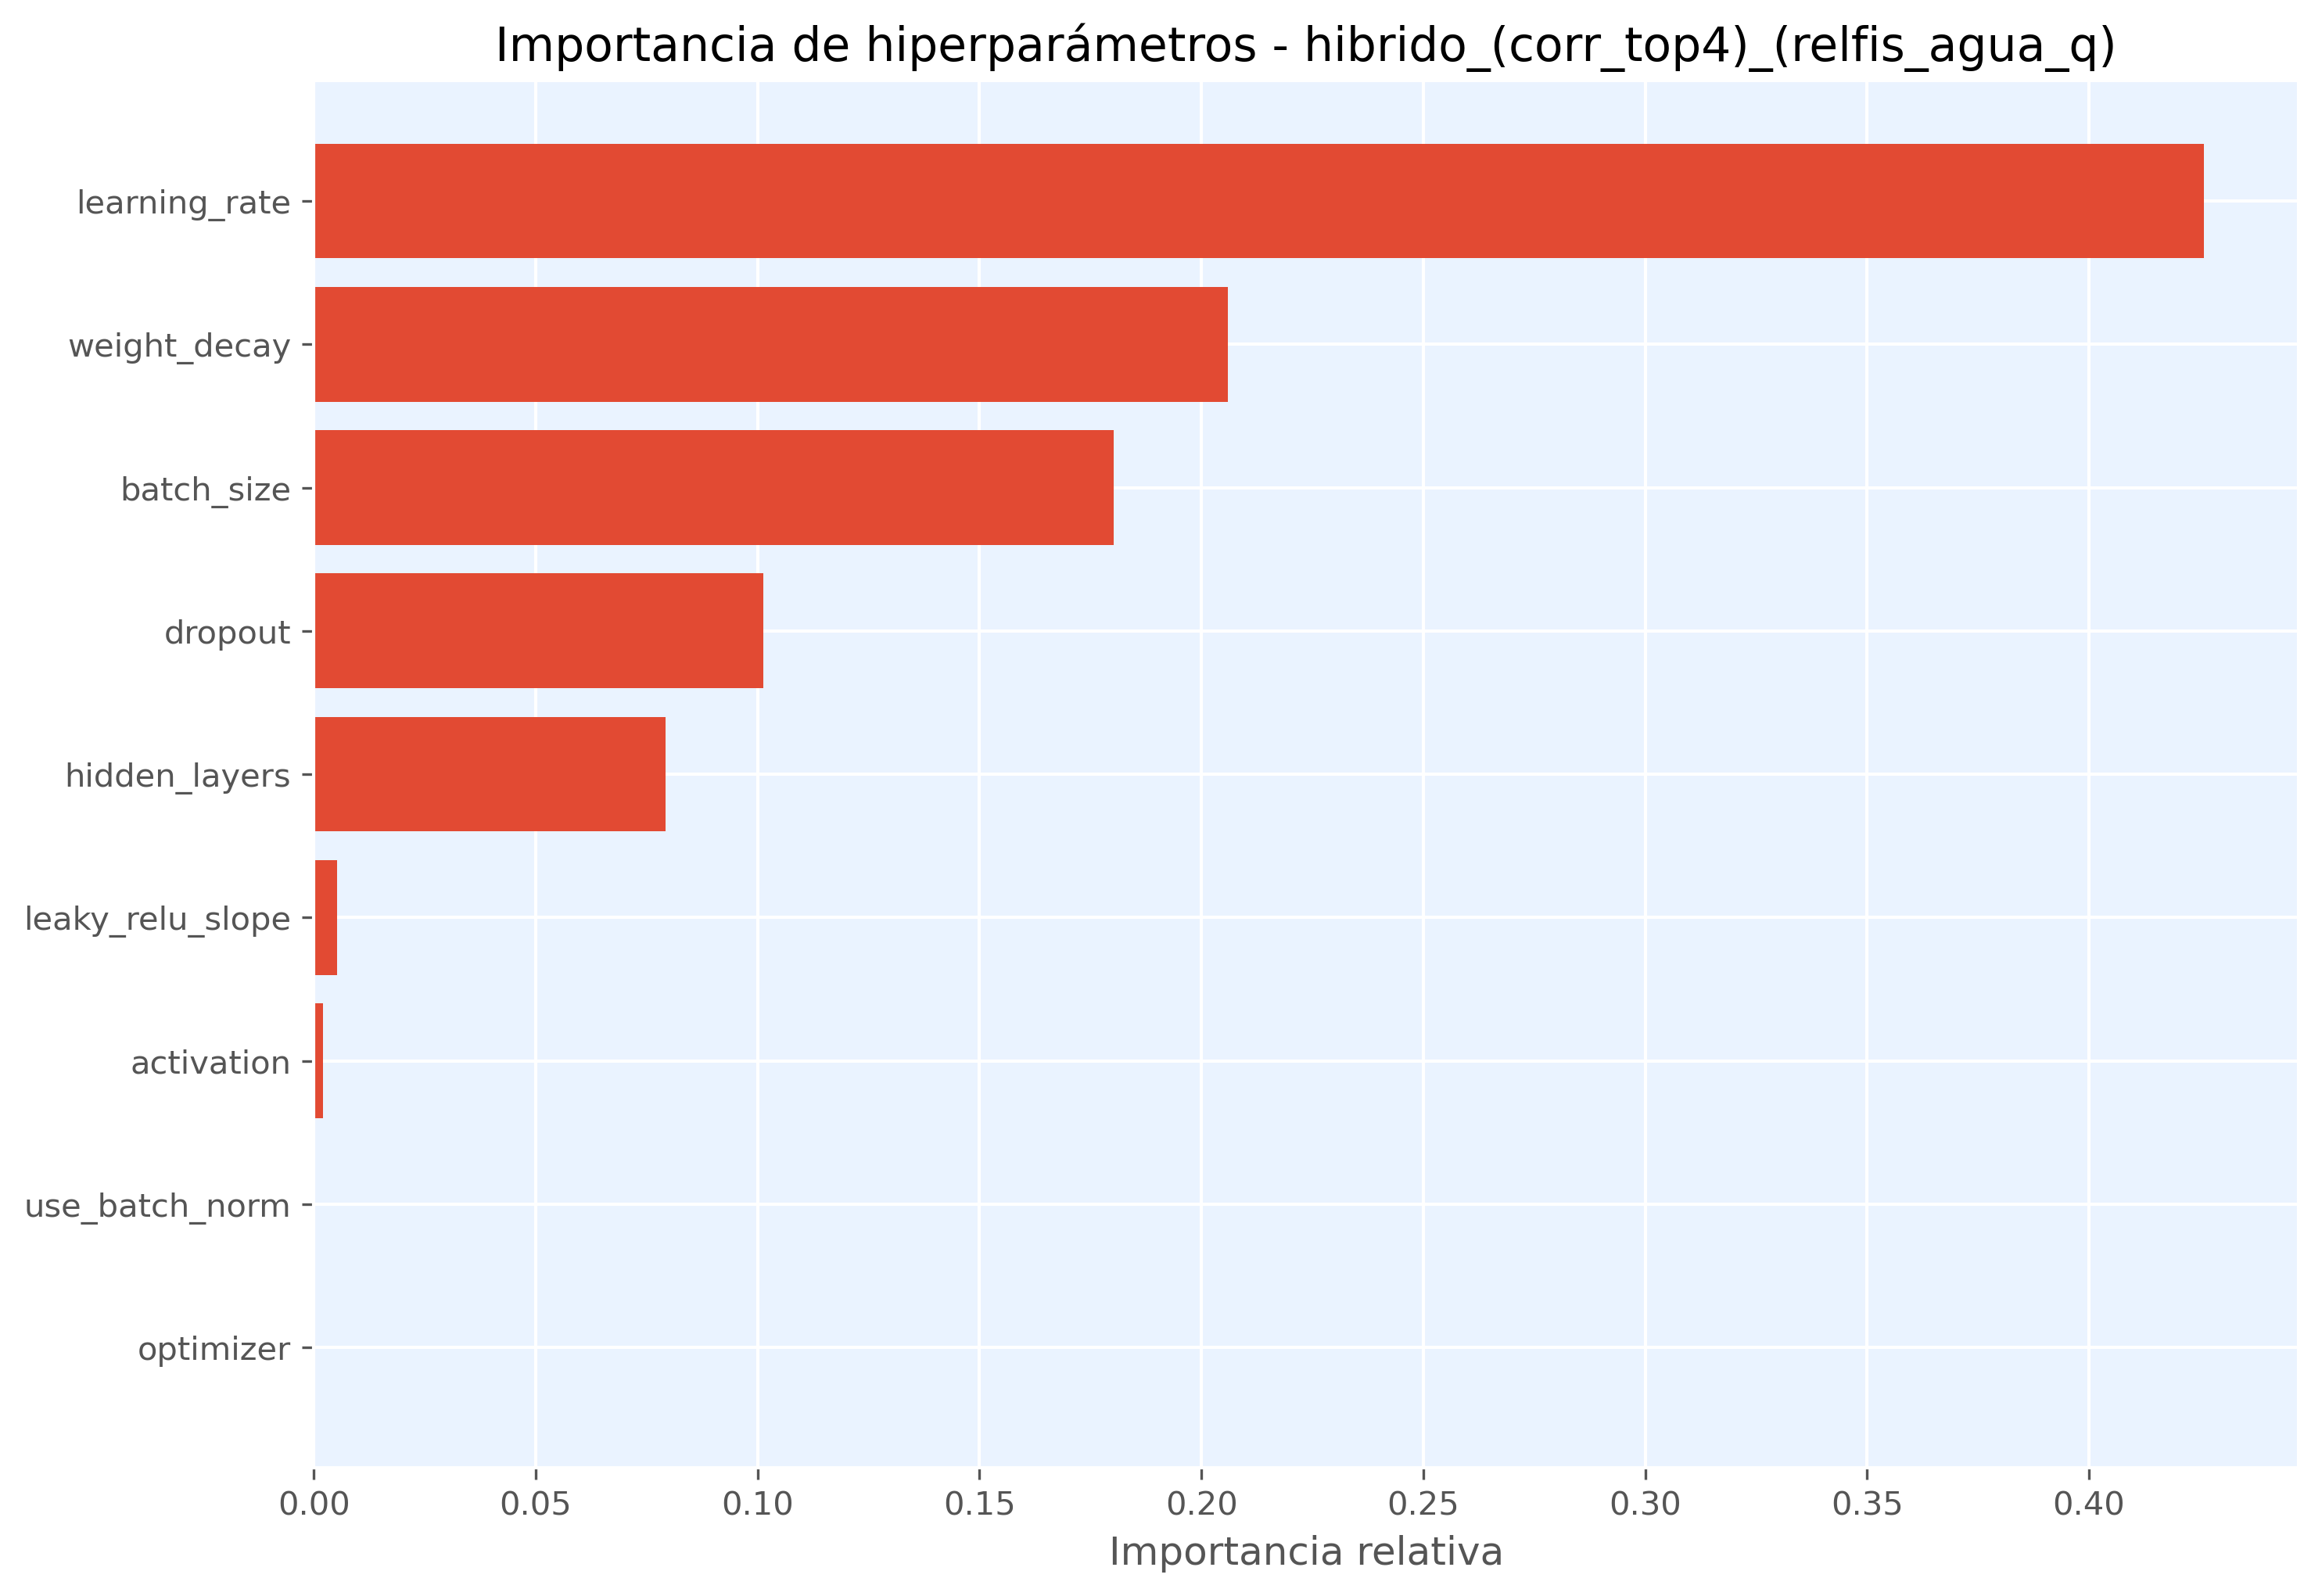

Values plotted in this chart, from the file beside it:
hiperparametro, importancia
learning_rate, 0.4259
weight_decay, 0.206
batch_size, 0.1803
dropout, 0.1013
hidden_layers, 0.07918
leaky_relu_slope, 0.00522
activation, 0.002089
use_batch_norm, 0.0
optimizer, 0.0
